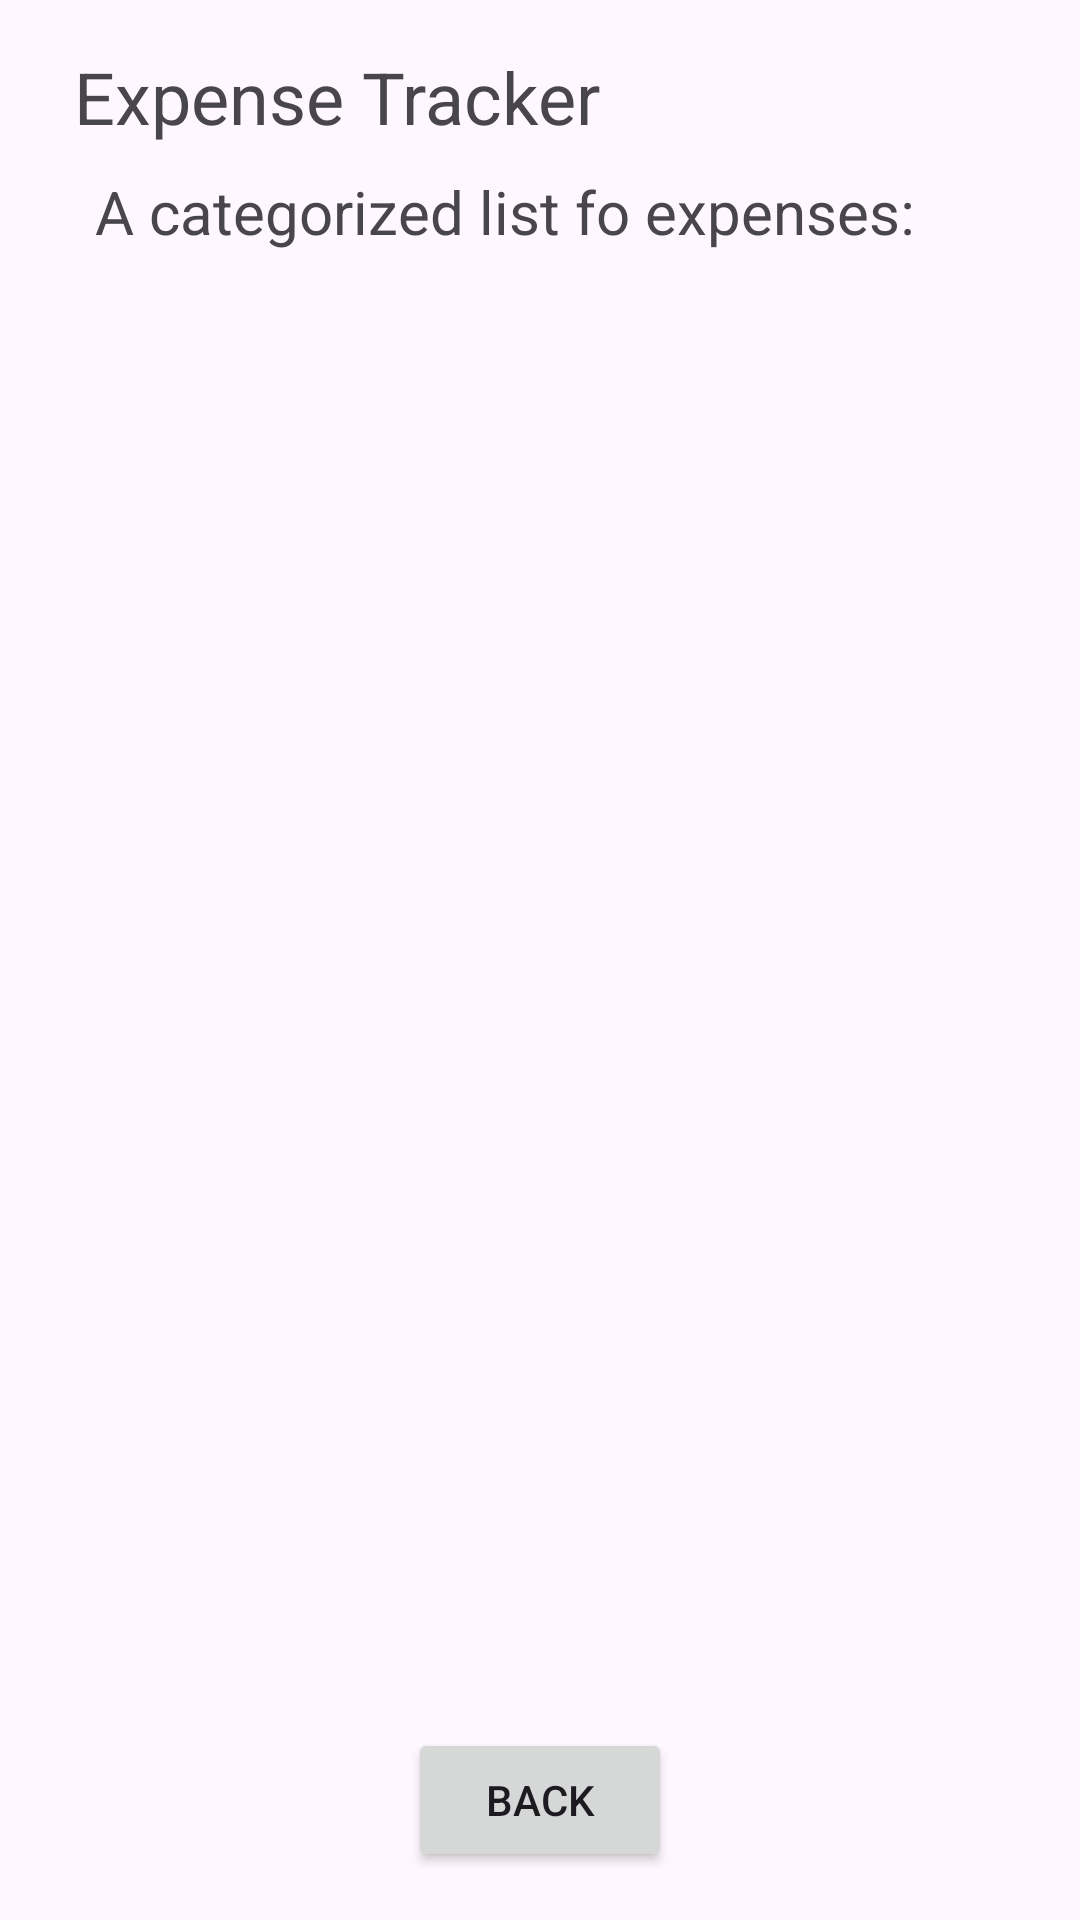

Reconstruct the res/layout file that produces this screen, plus the resources it refers to.
<!-- AndroidManifest.xml: application theme Theme.PrathmeshSonawaneExpenseTracker -->
<!-- res/layout/fragment_categorizedlist.xml -->
<?xml version="1.0" encoding="utf-8"?>
<layout xmlns:android="http://schemas.android.com/apk/res/android"
    xmlns:app="http://schemas.android.com/apk/res-auto"
    xmlns:tools="http://schemas.android.com/tools"
    tools:context=".ExpenseCategoryFragment">

    <androidx.constraintlayout.widget.ConstraintLayout
        android:layout_width="match_parent"
        android:layout_height="match_parent">

        <TextView
            android:id="@+id/titleText"
            android:layout_width="311dp"
            android:layout_height="33dp"
            android:layout_marginTop="16dp"
            android:text="Expense Tracker"
            android:textAppearance="@style/TextAppearance.AppCompat.Medium"
            android:textSize="24sp"
            app:layout_constraintEnd_toEndOf="parent"
            app:layout_constraintStart_toStartOf="parent"
            app:layout_constraintTop_toTopOf="parent" />

        <TextView
            android:id="@+id/catDescription"
            android:layout_width="wrap_content"
            android:layout_height="wrap_content"
            android:layout_marginTop="8dp"
            android:text="A categorized list fo expenses:"
            android:textSize="20sp"
            app:layout_constraintEnd_toEndOf="parent"
            app:layout_constraintHorizontal_bias="0.364"
            app:layout_constraintStart_toStartOf="parent"
            app:layout_constraintTop_toBottomOf="@id/titleText" />

        <androidx.recyclerview.widget.RecyclerView
            android:id="@+id/categorizedListRecyclerView"
            android:layout_width="0dp"
            android:layout_height="0dp"
            app:layout_constraintTop_toBottomOf="@id/catDescription"
            app:layout_constraintBottom_toTopOf="@id/catBackButton"
            app:layout_constraintStart_toStartOf="parent"
            app:layout_constraintEnd_toEndOf="parent"
            android:layout_marginTop="16dp"
            android:layout_marginBottom="16dp"/>

        <Button
            android:id="@+id/catBackButton"
            android:layout_width="wrap_content"
            android:layout_height="wrap_content"
            android:text="Back"
            app:layout_constraintBottom_toBottomOf="parent"
            app:layout_constraintEnd_toEndOf="parent"
            app:layout_constraintStart_toStartOf="parent"
            android:layout_marginBottom="16dp" />
    </androidx.constraintlayout.widget.ConstraintLayout>
</layout>
<!-- resources referenced by this layout -->
<resources>
  <style name="Theme.PrathmeshSonawaneExpenseTracker" parent="Base.Theme.PrathmeshSonawaneExpenseTracker" />
  <style name="Base.Theme.PrathmeshSonawaneExpenseTracker" parent="Theme.Material3.DayNight.NoActionBar">
          
          
      </style>
</resources>
